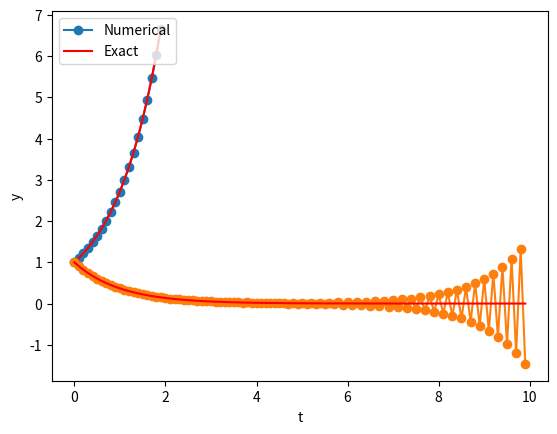

Recreate this plot in Python.
get_ipython().run_line_magic('matplotlib', 'inline')
get_ipython().run_line_magic('config', "InlineBackend.figure_format = 'svg'")
from numpy import zeros,exp
from matplotlib.pyplot import plot,xlabel,ylabel,legend

def ode(alpha,h,N):
    """
    h = step size
    N = number of steps to take
    """
    y = zeros(N)
    t = zeros(N)
    t[0], y[0] = 0, 1
    t[1], y[1] = h, exp(alpha*h)
    a = 2.0*alpha*h
    for i in range(1,N-1):
        y[i+1] = a*y[i] + y[i-1]
        t[i+1] = t[i] + h
    ye = exp(alpha*t)
    plot(t,y,'o-',t,ye,'r-')
    xlabel('t')
    ylabel('y')
    legend(('Numerical','Exact'),loc='upper left')

alpha = 1
h = 0.1
N = 20
ode(alpha,h,N)

alpha = -1
h = 0.1
N = 100
ode(alpha,h,N)

